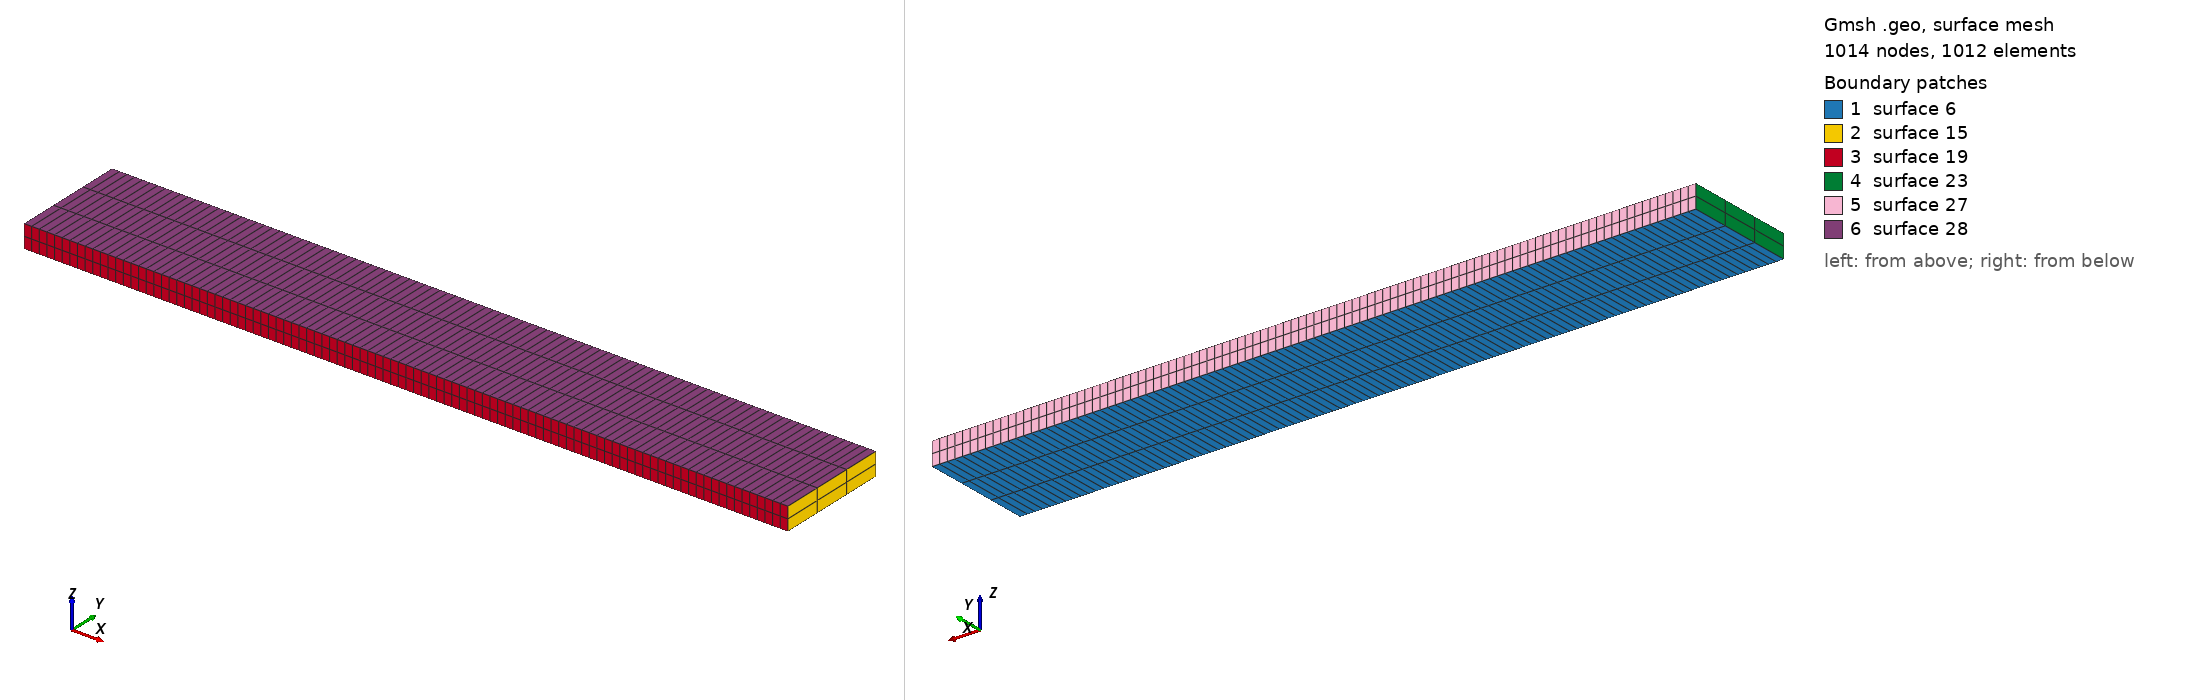

Gmsh geometry script, surface-meshed: 1014 nodes, 1012 surface elements. Boundary patches (legend numbers): 1 surface 6, 2 surface 15, 3 surface 19, 4 surface 23, 5 surface 27, 6 surface 28. Left view from above one corner, right view from below the opposite corner. The script declares no physical surfaces, so the legend lists its geometric surfaces. The drawing asked Gmsh for element sizes between 1% and 20% of the model's largest extent; the script's own settings can give other sizes.

=== mesh-3d.geo (drawn) ===
// A simple block

Lx = 0.1;
Ly = 0.015;
Lz = 0.003;

Nx = 100;
Ny = 3;
Nz = 2;

z0 = -Lz/2;

Point(1) = {-Lx/2, -Ly/2, z0};
Point(2) = { Lx/2, -Ly/2, z0};
Point(3) = { Lx/2,  Ly/2, z0};
Point(4) = {-Lx/2,  Ly/2, z0};
Line(1) = {4,3};
Line(2) = {3,2};
Line(3) = {2,1};
Line(4) = {1,4};
Line Loop(5) = {2,3,4,1};
Plane Surface(6) = {5};

Transfinite Line {1,3} = Nx+1;
Transfinite Line {2,4} = Ny+1;

Transfinite Surface "*";
Recombine Surface "*";

tmp[] = Extrude {0, 0, Lz} {
  Surface{6};
  Layers{Nz};
  Recombine;
};

Physical Volume(1) = tmp[1];
